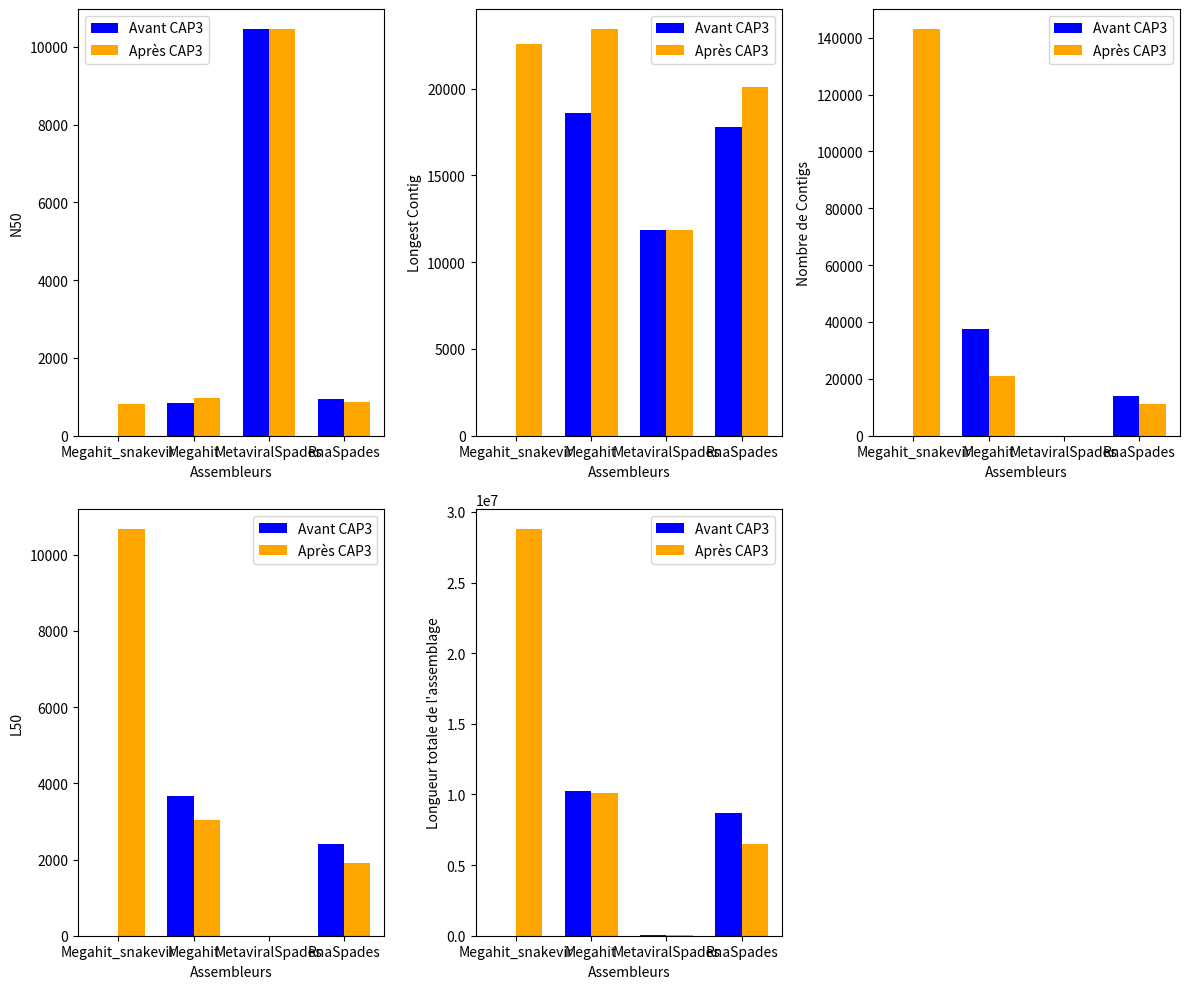

Recreate this plot in Python.
import numpy as np
import matplotlib.pyplot as plt

# Données pour les paramètres avant CAP3
n50_before = [0, 838, 10454, 939]  
longest_contig_before = [0, 18603, 11845, 17759]
num_contigs_before = [0, 37553, 16, 14069]
l50_before = [0, 3676, 3, 2402]
total_length_before = [0, 10217836, 61118, 8694625]

# Données pour les paramètres après CAP3
n50_after = [803, 960, 10454, 859]  
longest_contig_after = [22557, 23412, 11845, 20070]
num_contigs_after = [142963, 20936, 16, 10980]
l50_after = [10665, 3036, 3, 1902]
total_length_after = [28764505, 10094234, 61118, 6475695]

# Étiquettes des assembleurs
assemblers = ['Megahit_snakevir', 'Megahit', 'MetaviralSpades', 'RnaSpades']
x = np.arange(len(assemblers))  # Positions en x pour chaque assembleur

# Couleurs des barres
colors = ['blue', 'orange']

# Largeur des barres
bar_width = 0.35

# Création des graphiques
plt.figure(figsize=(12, 10))

# Graphe N50
plt.subplot(2, 3, 1)
for i in range(2):
    plt.bar(x + i * bar_width - bar_width/2, [n50_before[j] if i == 0 else n50_after[j] for j in range(len(assemblers))],
            width=bar_width, label='Avant CAP3' if i == 0 else 'Après CAP3', color=colors[i])
plt.xlabel('Assembleurs')
plt.ylabel('N50')
plt.xticks(x, assemblers)
plt.legend()

# Graphe Longest Contig
plt.subplot(2, 3, 2)
for i in range(2):
    plt.bar(x + i * bar_width - bar_width/2, [longest_contig_before[j] if i == 0 else longest_contig_after[j] for j in range(len(assemblers))],
            width=bar_width, label='Avant CAP3' if i == 0 else 'Après CAP3', color=colors[i])
plt.xlabel('Assembleurs')
plt.ylabel('Longest Contig')
plt.xticks(x, assemblers)
plt.legend()

# Graphe Nombre de Contigs
plt.subplot(2, 3, 3)
for i in range(2):
    plt.bar(x + i * bar_width - bar_width/2, [num_contigs_before[j] if i == 0 else num_contigs_after[j] for j in range(len(assemblers))],
            width=bar_width, label='Avant CAP3' if i == 0 else 'Après CAP3', color=colors[i])
plt.xlabel('Assembleurs')
plt.ylabel('Nombre de Contigs')
plt.xticks(x, assemblers)
plt.legend()

# Graphe L50
plt.subplot(2, 3, 4)
for i in range(2):
    plt.bar(x + i * bar_width - bar_width/2, [l50_before[j] if i == 
0 else l50_after[j] for j in range(len(assemblers))],
            width=bar_width, label='Avant CAP3' if i == 0 else 'Après CAP3', color=colors[i])
plt.xlabel('Assembleurs')
plt.ylabel('L50')
plt.xticks(x, assemblers)
plt.legend()

# Graphe Longueur totale de l'assemblage
plt.subplot(2, 3, 5)
for i in range(2):
    plt.bar(x + i * bar_width - bar_width/2, [total_length_before[j] if i == 0 else total_length_after[j] for j in range(len(assemblers))],
            width=bar_width, label='Avant CAP3' if i == 0 else 'Après CAP3', color=colors[i])
plt.xlabel('Assembleurs')
plt.ylabel("Longueur totale de l'assemblage")
plt.xticks(x, assemblers)
plt.legend()

# Ajustement de l'espacement entre les sous-graphiques
plt.tight_layout()

# Sauvegarde des graphiques
plt.savefig('plots.png')

# Affichage des graphiques
plt.show()

